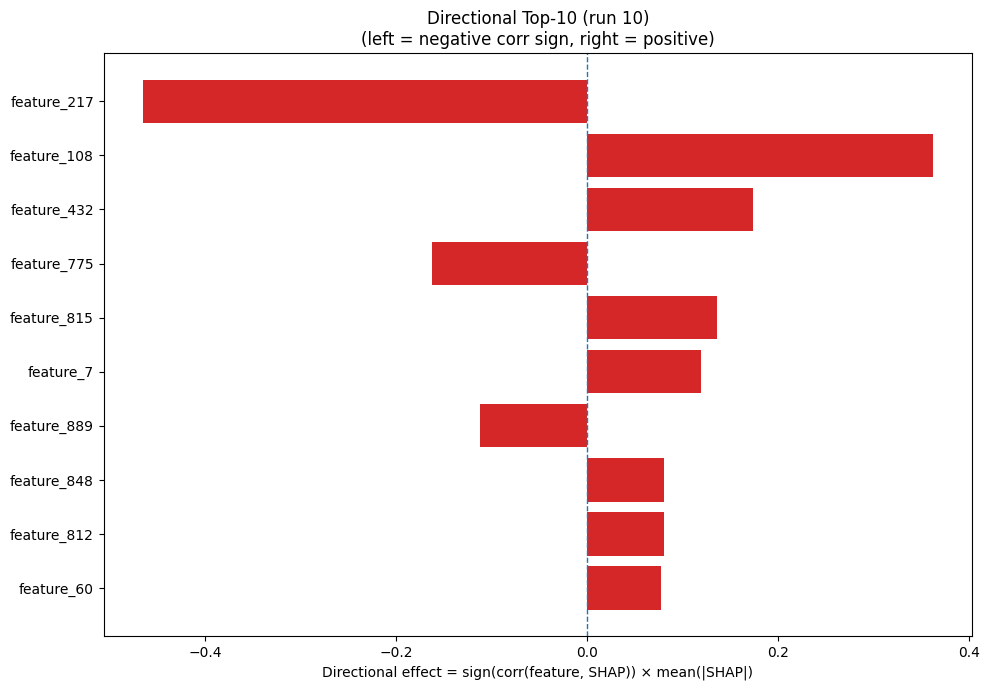

The data file committed next to this chart (first rows):
Index, Feature, CorrSign, MeanAbsSHAP, DirectionalEffect
217, feature_217, -1.0, 0.4653, -0.4653
108, feature_108, 1.0, 0.3622, 0.3622
432, feature_432, 1.0, 0.174, 0.174
775, feature_775, -1.0, 0.1626, -0.1626
815, feature_815, 1.0, 0.1365, 0.1365
7, feature_7, 1.0, 0.1192, 0.1192
889, feature_889, -1.0, 0.1128, -0.1128
848, feature_848, 1.0, 0.08052, 0.08052
812, feature_812, 1.0, 0.0803, 0.0803
60, feature_60, 1.0, 0.07798, 0.07798
39, feature_39, 1.0, 0.07658, 0.07658
741, feature_741, 1.0, 0.07186, 0.07186
851, feature_851, 1.0, 0.06466, 0.06466
312, feature_312, -1.0, 0.06171, -0.06171
150, feature_150, -1.0, 0.06157, -0.06157
346, feature_346, 1.0, 0.05975, 0.05975
495, feature_495, 1.0, 0.05935, 0.05935
945, feature_945, 1.0, 0.05606, 0.05606
266, feature_266, -1.0, 0.05494, -0.05494
152, feature_152, -1.0, 0.05335, -0.05335
55, feature_55, -1.0, 0.05075, -0.05075
167, feature_167, 1.0, 0.04991, 0.04991
961, feature_961, -1.0, 0.04882, -0.04882
270, feature_270, 1.0, 0.04843, 0.04843
490, feature_490, -1.0, 0.04545, -0.04545
10, feature_10, -1.0, 0.04486, -0.04486
716, feature_716, -1.0, 0.0431, -0.0431
162, feature_162, -1.0, 0.04288, -0.04288
133, feature_133, 1.0, 0.04247, 0.04247
742, feature_742, 1.0, 0.04156, 0.04156
657, feature_657, -1.0, 0.04152, -0.04152
765, feature_765, -1.0, 0.03679, -0.03679
368, feature_368, 1.0, 0.03546, 0.03546
683, feature_683, -1.0, 0.03345, -0.03345
679, feature_679, -1.0, 0.03125, -0.03125
357, feature_357, -1.0, 0.03057, -0.03057
206, feature_206, 1.0, 0.02999, 0.02999
634, feature_634, 1.0, 0.02956, 0.02956
623, feature_623, -1.0, 0.02853, -0.02853
792, feature_792, 1.0, 0.0285, 0.0285
535, feature_535, 1.0, 0.02514, 0.02514
925, feature_925, -1.0, 0.02474, -0.02474
811, feature_811, -1.0, 0.0236, -0.0236
621, feature_621, -1.0, 0.02297, -0.02297
688, feature_688, -1.0, 0.02286, -0.02286
651, feature_651, -1.0, 0.02283, -0.02283
788, feature_788, 1.0, 0.02279, 0.02279
900, feature_900, -1.0, 0.02258, -0.02258
289, feature_289, 1.0, 0.02255, 0.02255
536, feature_536, -1.0, 0.0224, -0.0224
103, feature_103, -1.0, 0.02229, -0.02229
761, feature_761, 1.0, 0.02217, 0.02217
301, feature_301, 1.0, 0.02169, 0.02169
660, feature_660, -1.0, 0.02139, -0.02139
311, feature_311, -1.0, 0.02115, -0.02115
148, feature_148, 1.0, 0.0209, 0.0209
809, feature_809, 1.0, 0.02052, 0.02052
611, feature_611, 1.0, 0.02035, 0.02035
556, feature_556, 1.0, 0.02025, 0.02025
805, feature_805, 1.0, 0.02013, 0.02013
... 964 more rows
